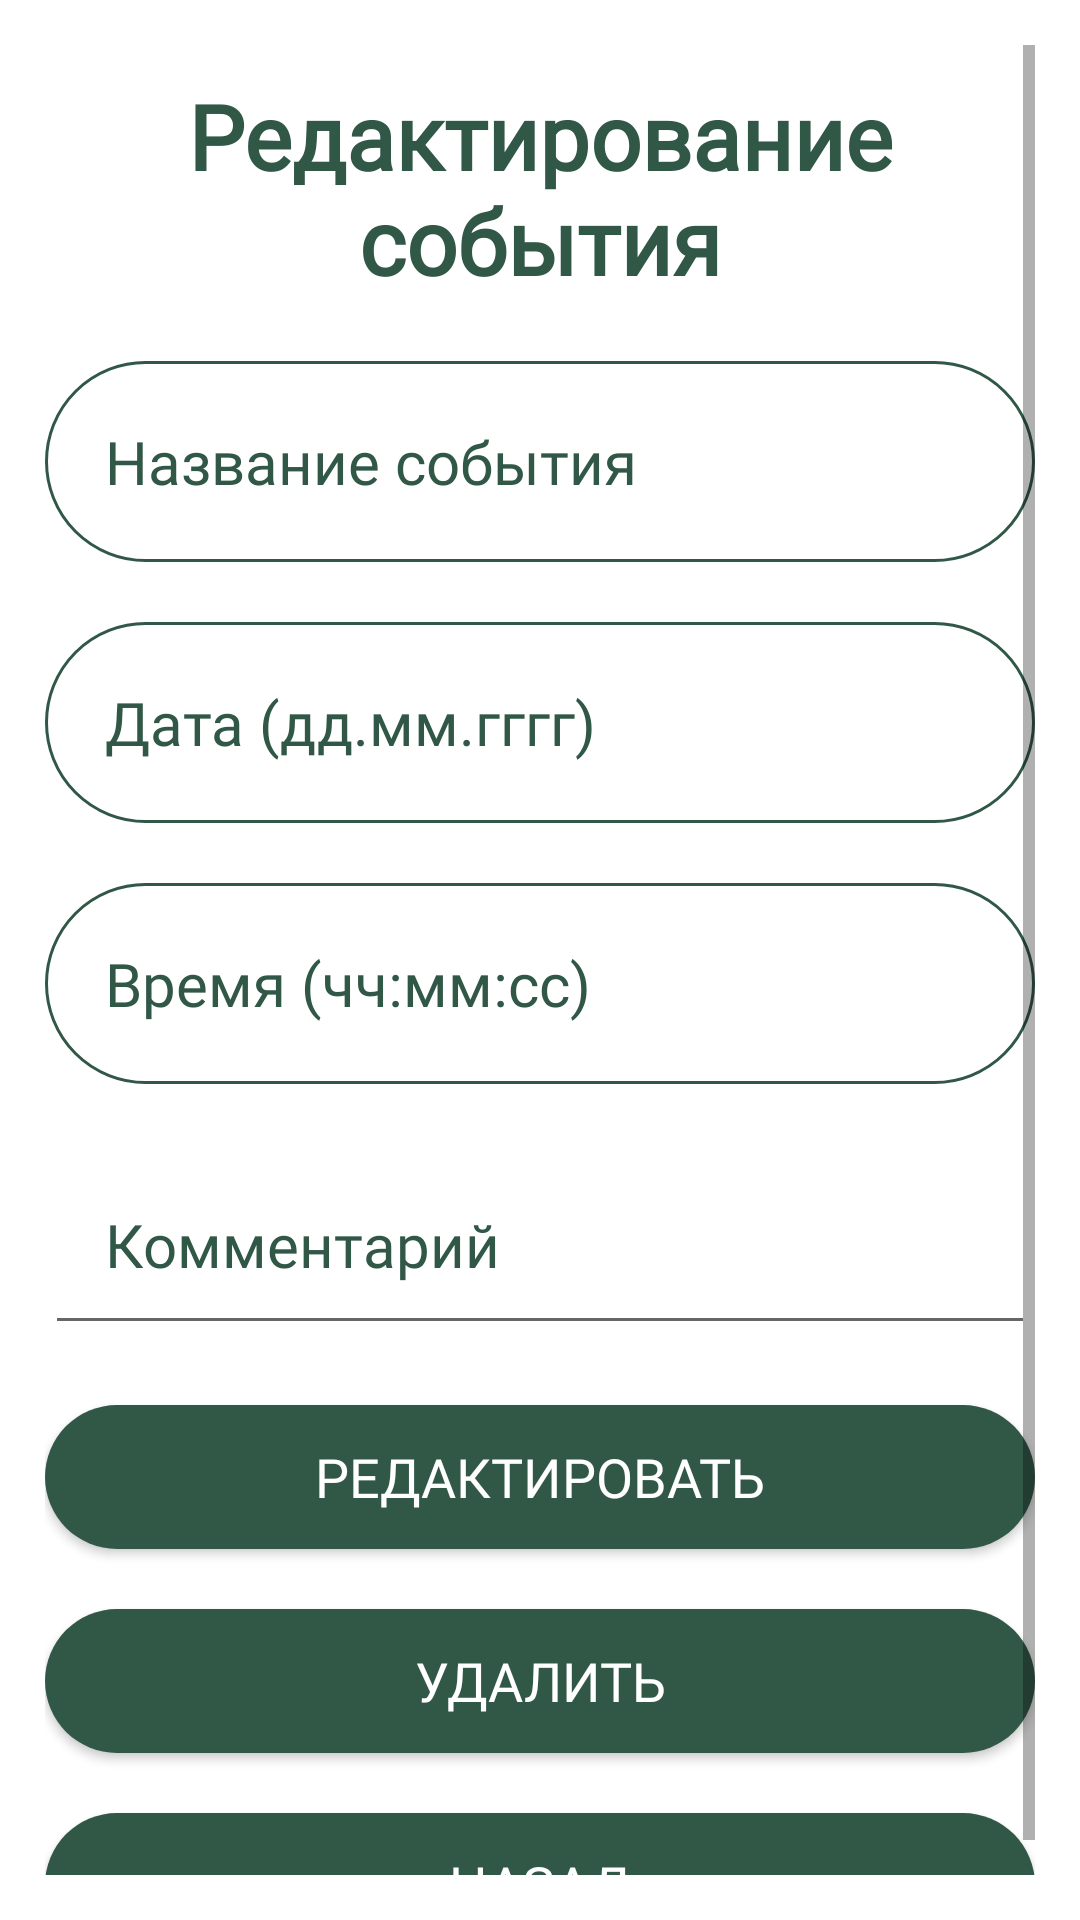

Android layout source for this screen:
<!-- AndroidManifest.xml: application theme Theme.Paws -->
<!-- res/layout/fragment_edit_event.xml -->
<FrameLayout xmlns:android="http://schemas.android.com/apk/res/android"
    xmlns:app="http://schemas.android.com/apk/res-auto"
    xmlns:tools="http://schemas.android.com/tools"
    android:layout_width="match_parent"
    android:layout_height="match_parent"
    tools:context="event.EditEventFragment">

    <RelativeLayout
        android:layout_width="match_parent"
        android:layout_height="match_parent"
        android:background="@color/white">

        <ScrollView
            android:layout_width="match_parent"
            android:layout_height="match_parent"
            android:padding="15dp">

            <LinearLayout
                android:layout_width="match_parent"
                android:layout_height="match_parent"
                android:orientation="vertical">

                <TextView
                    android:layout_width="match_parent"
                    android:layout_height="wrap_content"
                    android:text="Редактирование события"
                    android:fontFamily="@font/inter"
                    android:textAlignment="center"
                    android:layout_marginTop="10dp"
                    android:textColor="@color/new_purple"
                    android:paddingRight="30dp"
                    android:paddingLeft="30dp"
                    android:textSize="30sp"
                    android:textStyle="bold"/>

                <EditText
                    android:id="@+id/newEventName"
                    android:layout_width="match_parent"
                    android:layout_height="wrap_content"
                    android:maxLength="64"
                    android:ems="10"
                    android:hint="Название события"
                    android:inputType="text"
                    android:layout_marginTop="20dp"
                    android:textAlignment="textStart"
                    android:textSize="20sp"
                    style="@style/EditText"
                    android:background="@drawable/edittext_style"/>

                <EditText
                    android:id="@+id/newEventDate"
                    android:layout_width="match_parent"
                    android:layout_height="wrap_content"
                    android:ems="10"
                    android:maxLength="10"
                    android:hint="Дата (дд.мм.гггг)"
                    android:inputType="date"
                    android:layout_marginTop="20dp"
                    android:textAlignment="textStart"
                    android:textSize="20sp"
                    style="@style/EditText"
                    android:background="@drawable/edittext_style"/>

                <EditText
                    android:id="@+id/newEventTime"
                    android:layout_width="match_parent"
                    android:layout_height="wrap_content"
                    android:ems="10"
                    android:maxLength="8"
                    android:hint="Время (чч:мм:сс)"
                    android:inputType="date"
                    android:layout_marginTop="20dp"
                    android:textAlignment="textStart"
                    android:textSize="20sp"
                    style="@style/EditText"
                    android:background="@drawable/edittext_style"/>

                <EditText
                    android:id="@+id/newEventComment"
                    style="@style/EditText"
                    android:layout_width="match_parent"
                    android:layout_height="wrap_content"
                    android:layout_marginTop="20dp"
                    android:ems="10"
                    android:gravity="start|top"
                    android:hint="Комментарий"
                    android:inputType="textMultiLine"
                    android:maxLength="256"
                    android:textAlignment="textStart"
                    android:textSize="20sp" />

                <Button
                    android:id="@+id/completeEditEventButton"
                    android:layout_width="match_parent"
                    android:layout_height="wrap_content"
                    android:text="Редактировать"
                    android:background="@drawable/button_style"
                    style="@style/ButtonRadius"
                    android:textColor="@color/white"
                    android:layout_marginTop="20dp"
                    android:padding="10dp"/>

                <Button
                    android:id="@+id/deleteEventButton"
                    android:layout_width="match_parent"
                    android:layout_height="wrap_content"
                    android:text="Удалить"
                    android:background="@drawable/button_style"
                    style="@style/ButtonRadius"
                    android:textColor="@color/white"
                    android:layout_marginTop="20dp"
                    android:padding="10dp"
                    android:theme="@style/logout.Paws"
                    />

                <Button
                    android:id="@+id/backFromEditEventButton"
                    android:layout_width="match_parent"
                    android:layout_height="wrap_content"
                    android:text="Назад"
                    android:background="@drawable/button_style"
                    style="@style/ButtonRadius"
                    android:textColor="@color/white"
                    android:layout_marginTop="20dp"
                    android:padding="10dp"/>

            </LinearLayout>
        </ScrollView>

    </RelativeLayout>

</FrameLayout>
<!-- resources referenced by this layout -->
<resources>
  <color name="new_purple">#315747</color>
  <color name="white">#FFFFFFFF</color>
  <!-- drawable button_style (drawable) -->
  <?xml version="1.0" encoding="utf-8"?>
  <shape xmlns:android="http://schemas.android.com/apk/res/android">
      <corners android:radius="40dp"/>
      <gradient
          android:startColor="@color/new_purple"
          android:endColor="@color/new_purple"
          android:type="linear"
          android:angle="270"/>
  </shape>
  <!-- drawable edittext_style (drawable) -->
  <?xml version="1.0" encoding="utf-8"?>
  <shape xmlns:android="http://schemas.android.com/apk/res/android"
      android:thickness="0dp"
      android:shape="rectangle">
      <stroke android:width="1dp"
          android:color="@color/new_purple"/>
      <corners android:radius="50dp"/>
  
  
  
  
  
  </shape>
  <style name="ButtonRadius">
          <item name="fontFamily">@font/inter</item>
          <item name="android:textSize">18sp</item>
          <item name="android:padding">20dp</item>
      </style>
  <style name="EditText">
          <item name="android:padding">20dp</item>
          <item name="android:textColor">@color/new_purple</item>
          <item name="android:textColorHint">@color/new_purple</item>
          <item name="fontFamily">@font/inter</item>
      </style>
  <style name="logout.Paws" parent="Theme.MaterialComponents.DayNight.NoActionBar">
          <item name="colorPrimary">@color/red</item>
          <item name="colorSecondary">@color/red</item>
      </style>
  <style name="Theme.Paws" parent="Theme.MaterialComponents.Light.NoActionBar">
          
          <item name="android:forceDarkAllowed" tools:targetApi="q">false</item>
          <item name="colorPrimary">@color/new_purple</item>
          <item name="colorPrimaryVariant">@color/new_light</item>
          <item name="colorOnPrimary">@color/white</item>
          
          <item name="colorSecondary">@color/new_purple</item>
          <item name="colorSecondaryVariant">@color/teal_700</item>
          <item name="colorOnSecondary">@color/new_green_text</item>
          
          <item name="android:statusBarColor">@color/new_purple</item>
          
      </style>
  <color name="red">#673333</color>
  <color name="new_light">#BD7286</color>
  <color name="teal_700">#FF018786</color>
  <color name="new_green_text">#143C3A</color>
</resources>
